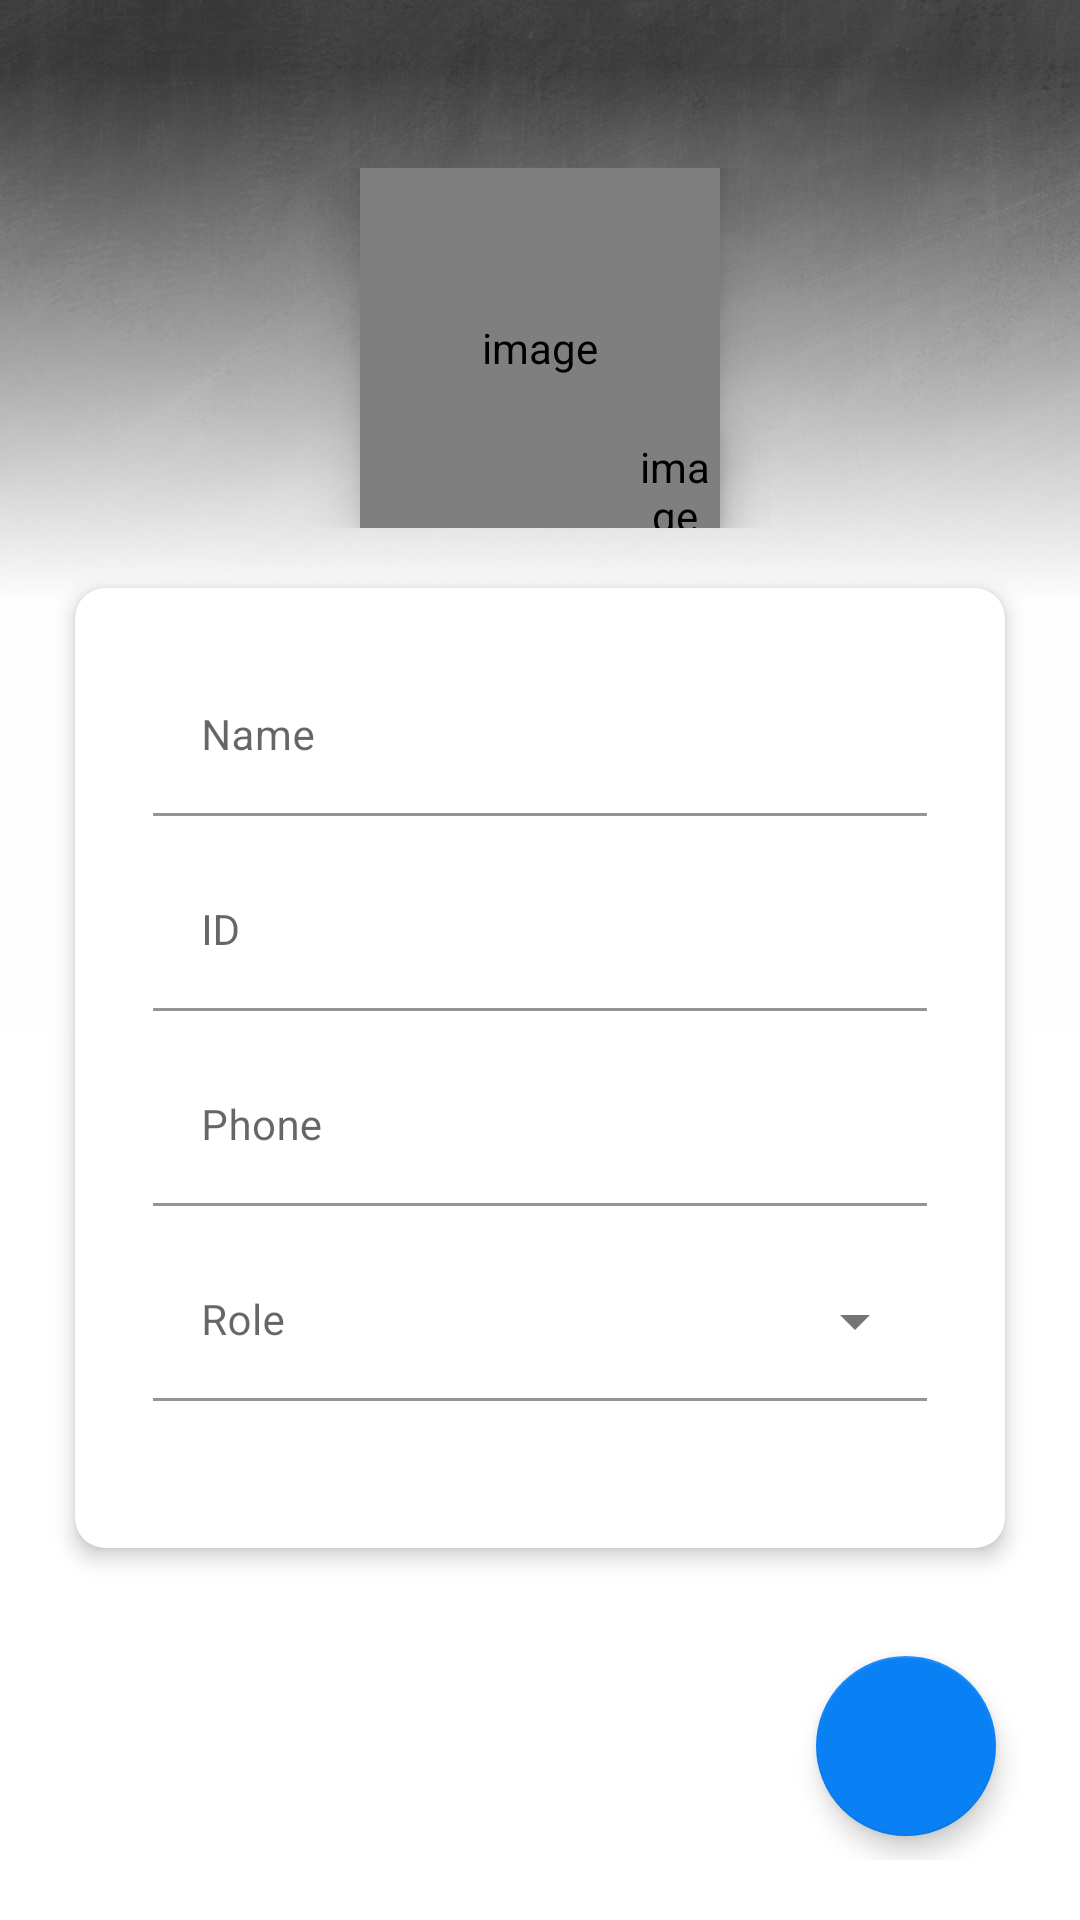

Here is an Android app screen rendered from its layout file. Give the layout XML and the strings, colors and styles it references.
<!-- AndroidManifest.xml: application theme Theme.EPPDraft1 -->
<!-- res/layout/activity_profile.xml -->
<?xml version="1.0" encoding="utf-8"?>
<LinearLayout xmlns:android="http://schemas.android.com/apk/res/android"
    xmlns:app="http://schemas.android.com/apk/res-auto"
    xmlns:tools="http://schemas.android.com/tools"
    android:layout_width="match_parent"
    android:layout_height="match_parent"
    android:background="@drawable/background_dark_epp_bw_small"
    android:orientation="vertical"
    tools:context=".main.activities.ProfileEditActivity">

    <androidx.appcompat.widget.Toolbar
        android:id="@+id/toolbar_profile_edit_activity"
        android:layout_width="match_parent"
        android:layout_height="?attr/actionBarSize">

    </androidx.appcompat.widget.Toolbar>

    <RelativeLayout
        android:layout_width="match_parent"
        android:layout_height="wrap_content"
        android:background="@android:color/transparent"
        android:layout_marginTop="0dp">


        <de.hdodenhof.circleimageview.CircleImageView
            android:id="@+id/iv_profile_edit"
            android:layout_width="@dimen/profile_image_size_large"
            android:layout_height="@dimen/profile_image_size_large"
            android:layout_centerHorizontal="true"
            android:layout_marginTop="0dp"
            android:layout_marginBottom="0dp"
            android:contentDescription="@string/image_contentDescription"
            android:elevation="@dimen/round_image_elevation"
            android:src="@drawable/person_128"
            android:transitionName="userPicture"
            app:civ_border_color="@color/light_gray1"
            app:civ_border_width="@dimen/nav_image_circular_border_width" />

        <de.hdodenhof.circleimageview.CircleImageView
            android:id="@+id/iv_profile_edit_camera_icon"
            android:layout_width="30dp"
            android:layout_height="30dp"
            android:src="@drawable/white_outline_camera_alt_24"
            app:civ_circle_background_color="@color/epp_primary"
            android:elevation="@dimen/round_image_elevation"
            android:layout_alignBottom="@+id/iv_profile_edit"
            android:layout_alignEnd="@id/iv_profile_edit"
            android:contentDescription="@string/image_contentDescription"
            />

    </RelativeLayout>

    <androidx.cardview.widget.CardView
        android:layout_width="match_parent"
        android:layout_height="wrap_content"
        android:layout_marginTop="20dp"
        android:layout_marginStart="@dimen/authentication_screen_marginStartEnd"
        android:layout_marginEnd="@dimen/authentication_screen_marginStartEnd"
        app:cardElevation="@dimen/card_view_elevation"
        app:cardCornerRadius="@dimen/card_view_corner_radius">

    <LinearLayout
        android:layout_width="match_parent"
        android:layout_height="wrap_content"
        android:layout_gravity="center"
        android:layout_marginTop="7dp"
        android:layout_marginBottom="7dp"
        android:orientation="vertical"
        android:padding="16dp">

        <com.google.android.material.textfield.TextInputLayout
            android:layout_width="match_parent"
            android:layout_height="wrap_content"
            android:hint="@string/name"
            android:layout_marginBottom="12dp"
            android:layout_marginStart="10dp"
            android:layout_marginEnd="10dp"
            app:hintTextAppearance="@style/HintTextStyle"
            app:boxBackgroundColor="@color/white">

            <androidx.appcompat.widget.AppCompatEditText
                android:id="@+id/et_profile_edit_name2"
                android:layout_width="match_parent"
                android:layout_height="wrap_content"
                android:textSize="14sp"
                android:inputType="textCapSentences|textPersonName"
                android:maxLines="1"
                android:maxEms="30"
                android:ellipsize="end"
                />
        </com.google.android.material.textfield.TextInputLayout>


        <com.google.android.material.textfield.TextInputLayout
            android:layout_width="match_parent"
            android:layout_height="wrap_content"
            android:hint="@string/tv_profile_edit_id"
            android:layout_marginBottom="12dp"
            android:layout_marginStart="10dp"
            android:layout_marginEnd="10dp"
            app:hintTextAppearance="@style/HintTextStyle"
            app:boxBackgroundColor="@color/white">

            <androidx.appcompat.widget.AppCompatEditText
                android:id="@+id/et_profile_edit_id2"
                android:layout_width="match_parent"
                android:layout_height="wrap_content"
                android:textSize="14sp"
                android:inputType="number"
                android:maxLines="1"
                android:maxEms="15"
                android:ellipsize="end"
                />
        </com.google.android.material.textfield.TextInputLayout>


        <com.google.android.material.textfield.TextInputLayout
            android:layout_width="match_parent"
            android:layout_height="wrap_content"
            android:hint="@string/tv_profile_edit_phone"
            android:layout_marginBottom="12dp"
            android:layout_marginStart="10dp"
            android:layout_marginEnd="10dp"
            app:hintTextAppearance="@style/HintTextStyle"
            app:boxBackgroundColor="@color/white">

            <androidx.appcompat.widget.AppCompatEditText
                android:id="@+id/et_profile_edit_phone2"
                android:layout_width="match_parent"
                android:layout_height="wrap_content"
                android:textSize="14sp"
                android:inputType="number"
                android:maxLines="1"
                android:maxEms="15"
                android:ellipsize="end"
                android:imeOptions="actionDone"
                />
        </com.google.android.material.textfield.TextInputLayout>



    <com.google.android.material.textfield.TextInputLayout
        android:layout_width="match_parent"
        android:layout_height="wrap_content"
        android:hint="@string/tv_profile_edit_role"
        style="@style/Widget.MaterialComponents.TextInputLayout.FilledBox.ExposedDropdownMenu"
        android:layout_marginStart="10dp"
        android:layout_marginEnd="10dp"
        android:layout_marginBottom="26dp"
        app:hintTextAppearance="@style/HintTextStyle"
        app:boxBackgroundColor="@color/white">

        <AutoCompleteTextView
            android:id="@+id/text_input_autocomplete_role"
            android:layout_width="match_parent"
            android:layout_height="wrap_content"
            android:inputType="none"
            android:textSize="14sp"
            />

    </com.google.android.material.textfield.TextInputLayout>

    </LinearLayout>

    </androidx.cardview.widget.CardView>



    <include
        layout="@layout/activity_profile_fab"
        android:layout_height="match_parent"
        android:layout_width="match_parent"/>



</LinearLayout>
<!-- res/layout/activity_profile_fab.xml (included above) -->
<?xml version="1.0" encoding="utf-8"?>
<RelativeLayout xmlns:android="http://schemas.android.com/apk/res/android"
    xmlns:app="http://schemas.android.com/apk/res-auto"
    android:layout_width="match_parent"
    android:layout_height="match_parent"
    xmlns:tools="http://schemas.android.com/tools"
    tools:context='.main.activities.ProfileEditActivity'>

    <LinearLayout
        android:layout_width="wrap_content"
        android:layout_height="wrap_content"
        android:layout_alignParentEnd="true"
        android:layout_alignParentRight="true"
        android:layout_alignParentBottom="true"
        android:layout_margin="10dp"
        android:orientation="vertical"
        android:padding="10dp">

        <com.google.android.material.floatingactionbutton.FloatingActionButton
            android:id="@+id/fab_activity_profile"
            android:layout_width="wrap_content"
            android:layout_height="wrap_content"
            android:layout_gravity="center"
            android:layout_margin="8dp"
            android:layout_marginBottom="16dp"
            android:background="@color/epp_primary"
            android:contentDescription="@string/fab_profile_save"
            app:elevation="5dp"
            android:padding="4dp"
            android:src="@drawable/white_save_24"
            app:backgroundTint="@color/epp_primary"
            app:fabCustomSize="60dp"
            app:tint="@color/white" />

    </LinearLayout>

</RelativeLayout>
<!-- resources referenced by this layout -->
<resources>
  <color name="epp_primary">#0A80F5</color>
  <color name="light_gray1">#f0f0f0</color>
  <color name="white">#FFFFFFFF</color>
  <dimen name="authentication_screen_marginStartEnd">25dp</dimen>
  <dimen name="card_view_corner_radius">10dp</dimen>
  <dimen name="card_view_elevation">4dp</dimen>
  <dimen name="nav_image_circular_border_width">1dp</dimen>
  <dimen name="profile_image_size_large">120dp</dimen>
  <dimen name="round_image_elevation">10dp</dimen>
  <!-- drawable background_dark_epp_bw_small: png bitmap (drawable, 121811 bytes) -->
  <!-- drawable person_128: png bitmap (drawable, 2526 bytes) -->
  <!-- drawable white_outline_camera_alt_24 (drawable) -->
  <vector
      android:height="24dp"
      android:tint="#FFFFFF"
      android:viewportHeight="24"
      android:viewportWidth="24"
      android:width="24dp" xmlns:android="http://schemas.android.com/apk/res/android">
      <group
          android:scaleX="0.65"
          android:scaleY="0.65"
          android:pivotX="12"
          android:pivotY="12">
      <path
          android:fillColor="@android:color/white"
          android:pathData="M20,4h-3.17L15,2L9,2L7.17,4L4,4c-1.1,0 -2,0.9 -2,2v12c0,1.1 0.9,2 2,2h16c1.1,0 2,-0.9 2,-2L22,6c0,-1.1 -0.9,-2 -2,-2zM20,18L4,18L4,6h4.05l1.83,-2h4.24l1.83,2L20,6v12zM12,7c-2.76,0 -5,2.24 -5,5s2.24,5 5,5 5,-2.24 5,-5 -2.24,-5 -5,-5zM12,15c-1.65,0 -3,-1.35 -3,-3s1.35,-3 3,-3 3,1.35 3,3 -1.35,3 -3,3z"/>
      </group>
  </vector>
  <string name="fab_profile_save">Fab Profile Save</string>
  <string name="image_contentDescription">image</string>
  <string name="name">Name</string>
  <string name="tv_profile_edit_id">ID</string>
  <string name="tv_profile_edit_phone">Phone</string>
  <string name="tv_profile_edit_role">Role</string>
  <style name="HintTextStyle" parent="TextAppearance.Design.Hint">
          <item name="android:textSize">12dp</item>
          <item name="android:verticalSpacing">4dp</item>
  
      </style>
  <style name="Theme.EPPDraft1" parent="Theme.MaterialComponents.Light">
          
          <item name="colorPrimary">@color/epp_primary</item>
          <item name="colorPrimaryVariant">@color/epp_primary_variant</item>
          <item name="colorOnPrimary">@color/white</item>
          
          <item name="colorSecondary">@color/epp_secondary</item>
          <item name="colorSecondaryVariant">@color/epp_secondary_variant</item>
          <item name="colorOnSecondary">@color/light_gray2</item>
  
          
          <item name="android:statusBarColor">?attr/colorSecondaryVariant</item>
  
          
          <item name="backgroundColor">@color/white</item>
          <item name="colorSurface">@color/light_gray1</item>
          <item name="colorError">@color/error_red2</item>
  
          
          <item name="colorOnBackground">@color/black</item>
          <item name="colorOnSurface">@color/black</item>
          <item name="colorOnError">@color/white</item>
  
  
          
          <item name="colorAccent">@color/light_gray1</item>
  
      </style>
  <color name="epp_primary_variant">#0A80F5</color>
  <color name="epp_secondary">#363A43</color>
  <color name="epp_secondary_variant">#363A43</color>
  <color name="light_gray2">#F9F9F9</color>
  <color name="error_red2">#FF4E46</color>
  <color name="black">#FF000000</color>
</resources>
